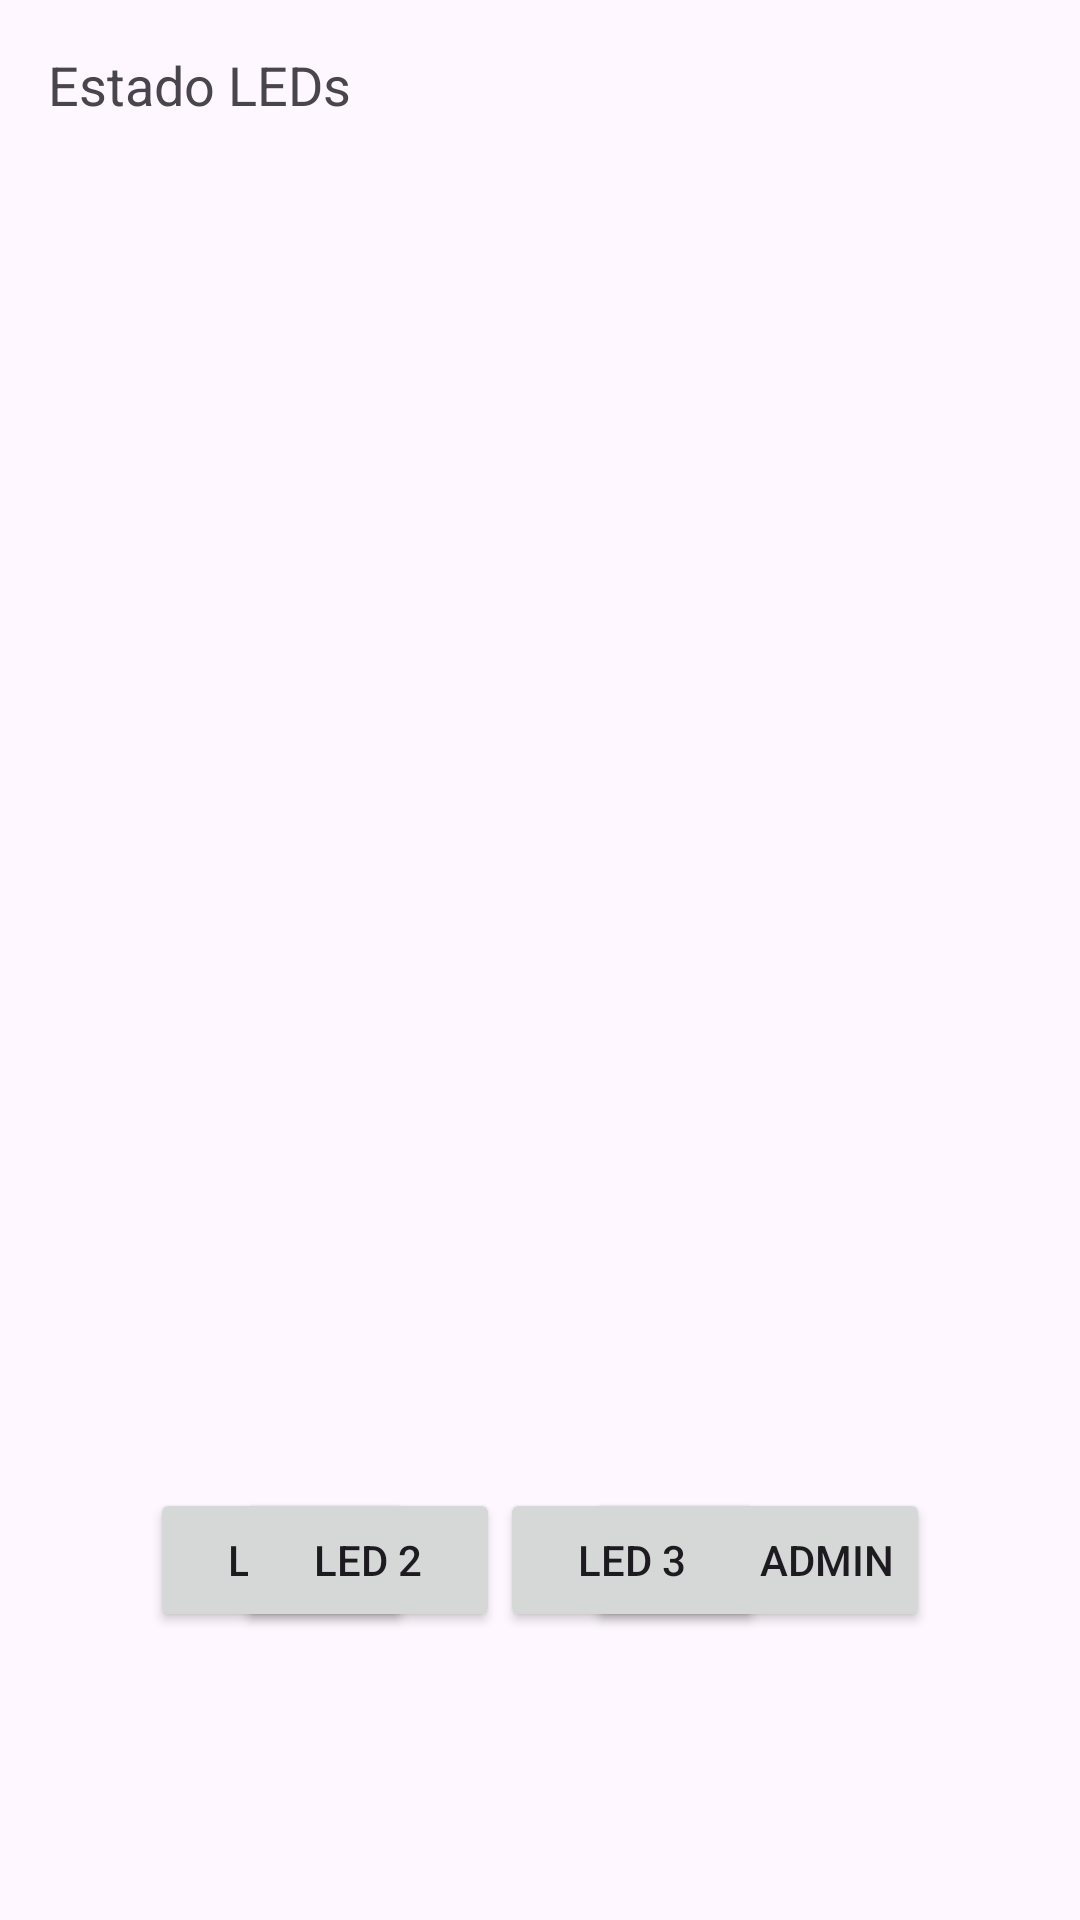

Here is an Android app screen rendered from its layout file. Give the layout XML and the strings, colors and styles it references.
<!-- AndroidManifest.xml: application theme Theme.Su -->
<!-- res/layout/activity_main.xml -->
<androidx.constraintlayout.widget.ConstraintLayout xmlns:android="http://schemas.android.com/apk/res/android"
    xmlns:app="http://schemas.android.com/apk/res-auto"
    xmlns:tools="http://schemas.android.com/tools"
    android:layout_width="match_parent"
    android:layout_height="match_parent">

    <Button
        android:id="@+id/btnAdmin"
        android:layout_width="wrap_content"
        android:layout_height="wrap_content"
        android:layout_marginEnd="50dp"
        android:layout_marginBottom="96dp"
        android:text="Panel Admin"
        app:layout_constraintBottom_toBottomOf="parent"
        app:layout_constraintEnd_toEndOf="parent" />

    <TextView
        android:id="@+id/statusText"
        android:layout_width="0dp"
        android:layout_height="wrap_content"
        android:padding="16dp"
        android:text="Estado LEDs"
        android:textSize="18sp"
        app:layout_constraintEnd_toEndOf="parent"
        app:layout_constraintStart_toStartOf="parent"
        app:layout_constraintTop_toTopOf="parent" />

    <Button
        android:id="@+id/btnLed1"
        android:layout_width="wrap_content"
        android:layout_height="wrap_content"
        android:layout_marginStart="50dp"
        android:layout_marginBottom="96dp"
        android:text="LED 1"
        app:layout_constraintBottom_toBottomOf="parent"
        app:layout_constraintStart_toStartOf="parent" />

    <Button
        android:id="@+id/btnLed2"
        android:layout_width="wrap_content"
        android:layout_height="wrap_content"
        android:layout_marginBottom="96dp"
        android:text="LED 2"
        app:layout_constraintBottom_toBottomOf="parent"
        app:layout_constraintEnd_toStartOf="@+id/btnLed3"
        app:layout_constraintStart_toEndOf="@+id/btnLed1" />

    <Button
        android:id="@+id/btnLed3"
        android:layout_width="wrap_content"
        android:layout_height="wrap_content"
        android:layout_marginBottom="96dp"
        android:text="LED 3"
        app:layout_constraintBottom_toBottomOf="parent"
        app:layout_constraintEnd_toStartOf="@+id/btnAdmin"
        app:layout_constraintStart_toEndOf="@+id/btnLed2" />
</androidx.constraintlayout.widget.ConstraintLayout>
<!-- resources referenced by this layout -->
<resources>
  <style name="Theme.Su" parent="Base.Theme.Su" />
  <style name="Base.Theme.Su" parent="Theme.Material3.DayNight.NoActionBar">
          
          
      </style>
</resources>
